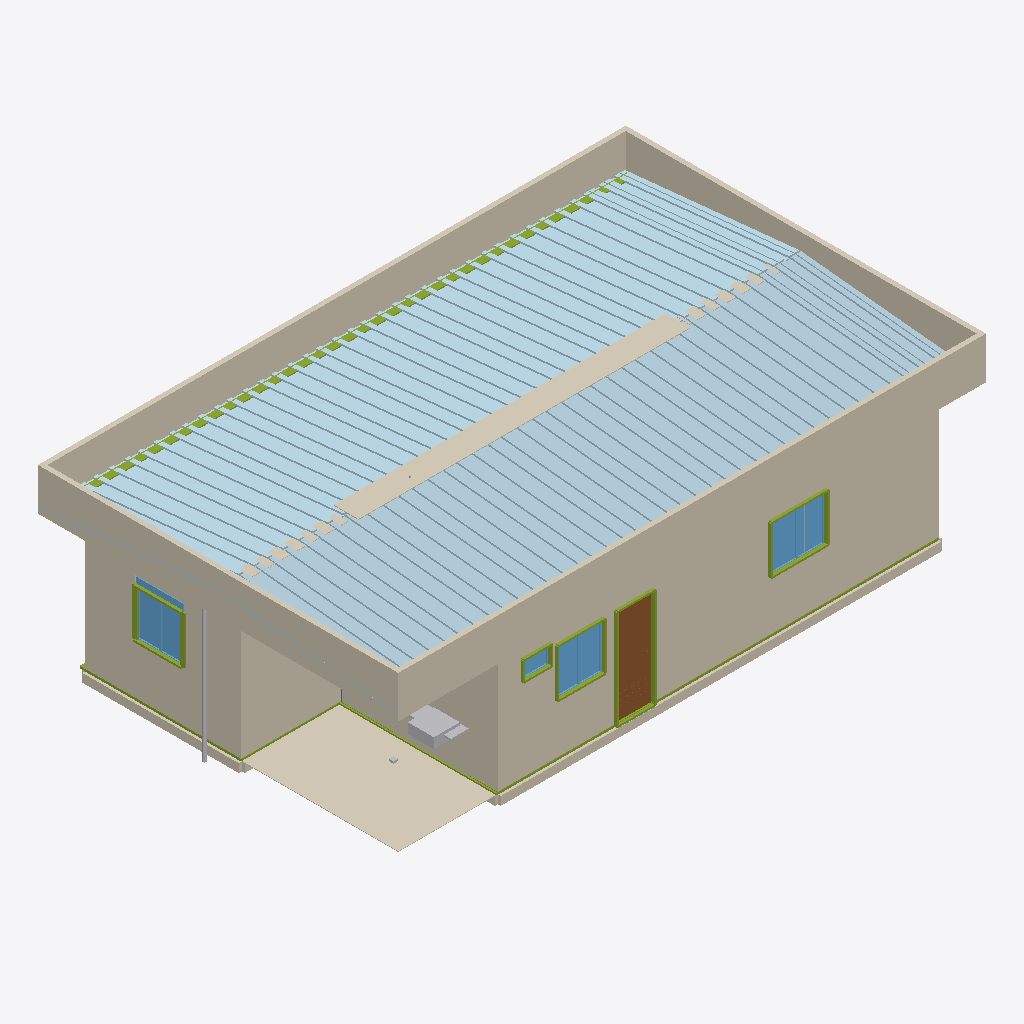
Isometric view of an IFC building model (IFC-SPF (STEP), schema IFC4, length unit metre), seen from the south-west, elements coloured by IFC class: 28 plates (pale blue), 26 members (olive), 25 coverings (cream), 5 other elements (light grey), 4 windows (light blue), 1 door (brown).
Extent 12.4 m × 7.6 m × 4.1 m (x, y, z). Storeys (1): Nivel 0 - Piso do Modulo at 0.00 m. Elements (510): 154 IfcFlowSegment, 118 IfcMember, 86 IfcPlate, 69 IfcCovering, 23 IfcOutlet, 18 IfcColumn, 9 IfcLightFixture, 8 IfcSwitchingDevice, 7 IfcWindow, 5 IfcDoor, 4 IfcSanitaryTerminal, 3 IfcWasteTerminal.

HEADER;
FILE_DESCRIPTION(('ViewDefinition [CoordinationView]'),'2;1');
FILE_NAME('','2026-07-02T13:50:12',(''),(''),'IfcOpenShell 0.8.5-1c5b825','IfcOpenShell 0.8.5-1c5b825','');
FILE_SCHEMA(('IFC4'));
ENDSEC;
DATA;
#16=IFCPROJECT('19QxgR$LD4P9SGBBo$zc9a',#5,'MTX-CM-2026-001','Casa Popular Bicas 70 - R14 (emissao lote piloto - conteudo R13.4 MESTRE) (decisao 06/07/2026: documentacao R13 cotas R4-2,60 e o mestre geometrico) - reconstruido do R12 2,85 com cadeia validada: R13',$,$,$,(#14),#10);
#20=IFCSITE('2MfMsvkAT0388sC5CbEJ2y',#5,'Fabrica Montex','S. Joaquim de Bicas/MG',$,#19,$,$,.ELEMENT.,$,$,0.0,$,$);
#24=IFCBUILDING('2XFU2HqjP8tfSgtwcxW5Aw',#5,'Casa Popular Bicas 70','R9 - P02 da cozinha na FACHADA LATERAL F1 (painel a direita da janela J05, deslocada p/ esquerda); empena F4-A fica livre p/ a bancada (conflito porta x bancada resolvido). Mantem PIR estrutural + MEP',$,#23,$,$,.ELEMENT.,$,$,$);
#28=IFCBUILDINGSTOREY('3zSJfwLVT3uQ13$I2lvfnM',#5,'Nivel 0 - Piso do Modulo',$,$,#27,$,$,.ELEMENT.,0.0);
#115=IFCCOVERING('1QogLu8dP4dP8p5OGa0aS3',#5,'F1-CIM','Face externa F1 - cimenticia 8mm pintada',$,#104,#114,$,$);
#3333=IFCCOVERING('1kWLHdcbrClvRbrdHyzoke',#5,'TST-FRONTAL','Testeira do beiral - pintada FENDI + rufo superior',$,#3322,#3332,$,$);
#3355=IFCCOVERING('1rV78CNfPDWAURzkfJBmYx',#5,'TST-TRASEIRA','Testeira do beiral - pintada FENDI + rufo superior',$,#3344,#3354,$,$);
#3399=IFCCOVERING('2XumQzAVf4CQCMT67ZIbui',#5,'TST-ESQ','Testeira do beiral - pintada FENDI + rufo superior',$,#3388,#3398,$,$);
#8848=IFCCOVERING('3om3SMph58P87TQEwZc7Tk',#5,'PISO-Lavand2','Piso ceramico da lavanderia (recuo coberto esquerdo)',$,#8837,#8847,$,.FLOORING.);
#1463=IFCCOVERING('1nJIRTdZz5G88VSiNyfC_W',#5,'F4-B-CIM','Face externa F4-B - cimenticia 8mm pintada',$,#1452,#1462,$,$);
#3377=IFCCOVERING('3Qcso5pQTFQAyxRGWYFzma',#5,'TST-DIR','Testeira do beiral - pintada FENDI + rufo superior',$,#3366,#3376,$,$);
#8262=IFCCOVERING('25iWnevuL9vuRclLHIW95j',#5,'CAPUZ-CUMEEIRA','Capuz metalico unico sobre a junta (7,20 m) - INSTALACAO EM CAMPO (kit KJ-05)',$,#8251,#8261,$,$);
#6645=IFCPLATE('3xiyiJ2J995vrB57y8TFi8',#5,'TLH-AGUA-A-03','Telha sanduiche PIR 30mm trapezoidal - AGUA-A pos 3',$,#6610,#6644,$,.SHEET.);
#6995=IFCPLATE('0rPRJ1dg5F_RixeH6iWyT8',#5,'TLH-AGUA-A-10','Telha sanduiche PIR 30mm trapezoidal - AGUA-A pos 10',$,#6960,#6994,$,.SHEET.);
#7045=IFCPLATE('1Le8RneETF9RA$$Ct9pi9s',#5,'TLH-AGUA-A-11','Telha sanduiche PIR 30mm trapezoidal - AGUA-A pos 11',$,#7010,#7044,$,.SHEET.);
#7345=IFCPLATE('0S_6ZY511EFATRhhmy5mEV',#5,'TLH-AGUA-B-03','Telha sanduiche PIR 30mm trapezoidal - AGUA-B pos 3',$,#7310,#7344,$,.SHEET.);
#6595=IFCPLATE('302DKFU051VuIT9RS4ju3D',#5,'TLH-AGUA-A-02','Telha sanduiche PIR 30mm trapezoidal - AGUA-A pos 2',$,#6560,#6594,$,.SHEET.);
#6745=IFCPLATE('3aBCde8w1FVhhJzqbms3tK',#5,'TLH-AGUA-A-05','Telha sanduiche PIR 30mm trapezoidal - AGUA-A pos 5',$,#6710,#6744,$,.SHEET.);
#7295=IFCPLATE('2g2EMKbD1AwuMQhO__X9hR',#5,'TLH-AGUA-B-02','Telha sanduiche PIR 30mm trapezoidal - AGUA-B pos 2',$,#7260,#7294,$,.SHEET.);
#7095=IFCPLATE('2cRzMsjxv5Xeu0fd1nj1Il',#5,'TLH-AGUA-A-12','Telha sanduiche PIR 30mm trapezoidal - AGUA-A pos 12',$,#7060,#7094,$,.SHEET.);
#7745=IFCPLATE('3k8YqzH9n5OxGpRkpp2cEk',#5,'TLH-AGUA-B-11','Telha sanduiche PIR 30mm trapezoidal - AGUA-B pos 11',$,#7710,#7744,$,.SHEET.);
#6845=IFCPLATE('0Nt5U1fdPDcOyg07k742$X',#5,'TLH-AGUA-A-07','Telha sanduiche PIR 30mm trapezoidal - AGUA-A pos 7',$,#6810,#6844,$,.SHEET.);
#6795=IFCPLATE('1A3_hBBqrEfA60rJd_bILy',#5,'TLH-AGUA-A-06','Telha sanduiche PIR 30mm trapezoidal - AGUA-A pos 6',$,#6760,#6794,$,.SHEET.);
#7545=IFCPLATE('2ZpBr0LST1DOEzw4HiOc6m',#5,'TLH-AGUA-B-07','Telha sanduiche PIR 30mm trapezoidal - AGUA-B pos 7',$,#7510,#7544,$,.SHEET.);
#7795=IFCPLATE('1FcZXZh6r6ygnIlwMS4PSk',#5,'TLH-AGUA-B-12','Telha sanduiche PIR 30mm trapezoidal - AGUA-B pos 12',$,#7760,#7794,$,.SHEET.);
#6895=IFCPLATE('3fXOSL73f5HPbndaI2TTu4',#5,'TLH-AGUA-A-08','Telha sanduiche PIR 30mm trapezoidal - AGUA-A pos 8',$,#6860,#6894,$,.SHEET.);
#6945=IFCPLATE('2AGYHmcGj9BAim4KA1$5A_',#5,'TLH-AGUA-A-09','Telha sanduiche PIR 30mm trapezoidal - AGUA-A pos 9',$,#6910,#6944,$,.SHEET.);
#7445=IFCPLATE('0w8j9mPR1BlgYyHghc8Wp_',#5,'TLH-AGUA-B-05','Telha sanduiche PIR 30mm trapezoidal - AGUA-B pos 5',$,#7410,#7444,$,.SHEET.);
#6695=IFCPLATE('3PFWSVwcvFlvgrLIe7HgeP',#5,'TLH-AGUA-A-04','Telha sanduiche PIR 30mm trapezoidal - AGUA-A pos 4',$,#6660,#6694,$,.SHEET.);
#7595=IFCPLATE('0JepOc6KfF9vki1zMH75Pu',#5,'TLH-AGUA-B-08','Telha sanduiche PIR 30mm trapezoidal - AGUA-B pos 8',$,#7560,#7594,$,.SHEET.);
#7645=IFCPLATE('1D_HTCS_T6bwsCdlov41DM',#5,'TLH-AGUA-B-09','Telha sanduiche PIR 30mm trapezoidal - AGUA-B pos 9',$,#7610,#7644,$,.SHEET.);
#7395=IFCPLATE('22JMfYGT56889rzFIB63Ml',#5,'TLH-AGUA-B-04','Telha sanduiche PIR 30mm trapezoidal - AGUA-B pos 4',$,#7360,#7394,$,.SHEET.);
#1745=IFCCOVERING('0qMAk9uWHAmAui25MtwhFC',#5,'F5-B-CIM','Face externa F5-B - cimenticia 8mm pintada',$,#1734,#1744,$,$);
#7495=IFCPLATE('1BvT9djRL5yxLwhcPm2oOH',#5,'TLH-AGUA-B-06','Telha sanduiche PIR 30mm trapezoidal - AGUA-B pos 6',$,#7460,#7494,$,.SHEET.);
#7695=IFCPLATE('1P2C9Nqs9DEv$yf7iu_7pj',#5,'TLH-AGUA-B-10','Telha sanduiche PIR 30mm trapezoidal - AGUA-B pos 10',$,#7660,#7694,$,.SHEET.);
#3541=IFCCOVERING('1YADVPPeD4yfoAOB$unarh',#5,'SOC-F1','Embasamento ventilado do modulo - grelhas @ 1,15m',$,#3530,#3540,$,$);
#7845=IFCPLATE('1PGsoAlNr9MRu8mR66tSNC',#5,'TLH-AGUA-B-13','Telha sanduiche PIR 30mm trapezoidal - AGUA-B pos 13',$,#7810,#7844,$,.SHEET.);
#7145=IFCPLATE('0c_6GdRuvF387f1g1MWKB1',#5,'TLH-AGUA-A-13','Telha sanduiche PIR 30mm trapezoidal - AGUA-A pos 13',$,#7110,#7144,$,.SHEET.);
#7195=IFCPLATE('0ZptIOD9j9BADgwwI3Q2pP',#5,'TLH-AGUA-A-14','Telha sanduiche PIR 30mm trapezoidal - AGUA-A pos 14',$,#7160,#7194,$,.SHEET.);
#1155=IFCCOVERING('3Da2Nn0H5DHR5$lLiz3EC$',#5,'F4-A-CIM','Face externa F4-A - cimenticia 8mm pintada',$,#1144,#1154,$,$);
#9313=IFCDOOR('2sI7VeHK9FYehG5Fm3tb3_',#5,'P02-Servico','Porta aluminio branco linha Suprema 0.80x2.10',$,#9246,#9312,$,2.1,0.8,.DOOR.,$,$);
#6545=IFCPLATE('1FsWofHOnBNhYyZehmX1pg',#5,'TLH-AGUA-A-01','Telha sanduiche PIR 30mm trapezoidal - AGUA-A pos 1',$,#6510,#6544,$,.SHEET.);
#8238=IFCMEMBER('1rh4B5Vf18N9ToZQ8VLNY8',#5,'CAL-02','Calha galv. 0,65mm impermeabilizada COBERTURA',$,#8227,#8237,$,.MEMBER.);
#7895=IFCPLATE('2W_4MpsJz7PQ9d_eJhejDT',#5,'TLH-AGUA-B-14','Telha sanduiche PIR 30mm trapezoidal - AGUA-B pos 14',$,#7860,#7894,$,.SHEET.);
#7245=IFCPLATE('12kuel8h96rwWGTMqvJu4d',#5,'TLH-AGUA-B-01','Telha sanduiche PIR 30mm trapezoidal - AGUA-B pos 1',$,#7210,#7244,$,.SHEET.);
#9087=IFCWINDOW('0FxPEZhNz3AA4hntUnodwJ',#5,'J01-Sala','Janela aluminio branco linha Suprema 1.20x1.00 - vidro 4mm',$,#9028,#9086,$,1.0,1.2,.WINDOW.,$,$);
#9447=IFCWINDOW('1nCXORF$z7$QLa$PaFvWpl',#5,'J04-Q3','Janela aluminio branco linha Suprema 1.00x1.00 - vidro 4mm + VENEZIANA integrada (escurecimento MCMV)',$,#9332,#9446,$,1.0,1.0,.WINDOW.,$,$);
#3717=IFCCOVERING('3ry8JIPOr7Zf1rIo1kOH7A',#5,'AZL-LAVANDERIA','Azulejo branco 20x20 - parede da lavanderia (recuo esquerdo, atras do tanque)',$,#3706,#3716,$,$);
#9165=IFCWINDOW('3c2kJlf45D2BjN$5Y92DMo',#5,'J05-Cozinha','Janela aluminio branco linha Suprema 1.00x1.00 - vidro 4mm',$,#9106,#9164,$,1.0,1.0,.WINDOW.,$,$);
#3673=IFCCOVERING('3Yf2AhV_HEtfl_kPXq3xHr',#5,'SOC-F4B','Embasamento ventilado do modulo - grelhas @ 1,15m',$,#3662,#3672,$,$);
#5571=IFCMEMBER('0oQw1y4qv7beOBjeZ_mfs4',#5,'GUI-A001','Guia inferior F1',$,#5560,#5570,$,.MEMBER.);
#14631=IFCSANITARYTERMINAL('0G6WtvlHv3WfVFIIigpGX6',#5,'TAN-01','Tanque marmore sintetico 24L - lavanderia no recuo esquerdo (contra F4-A)',$,#14620,#14630,$,.SINK.);
#7991=IFCCOVERING('1HKlZrqQnFGxGcO71TysMJ',#5,'RUF-B','Rufo do bordo alto do Modulo B sobre o recuo do portico (x 0-2,10)',$,#7980,#7990,$,$);
#7970=IFCCOVERING('28LvBZU4X6GRb_OdtBEOPs',#5,'RUF-A','Rufo do bordo alto do Modulo A sobre o recuo da lavanderia (x 9,30-11,40)',$,#7959,#7969,$,$);
#14652=IFCFLOWSEGMENT('0mLTmZ9Hz3P9OFwpe6vqx4',#5,'TQ-LAT-ESQ','Tubo de queda PVC DN75 NA LATERAL (fachadas frontal/traseira limpas) - calha c/ caimento 0,5% p/ a extremidade',$,#14641,#14651,$);
#4346=IFCMEMBER('2RDYsCHwz22OjDKgXU$xS4',#5,'REQ-008','Requadro de vao aluminio branco F1',$,#4335,#4345,$,.MEMBER.);
#4321=IFCMEMBER('0h6PeEpaD0_RVDc6EZhf55',#5,'REQ-007','Requadro de vao aluminio branco F1',$,#4310,#4320,$,.MEMBER.);
#14991=IFCMEMBER('1EsYKatkrFgBqSzx8EifmC',#5,'GM-01-y','Sistema Parede-Pronta R5',$,#14990,#14987,$,.USERDEFINED.);
#5821=IFCMEMBER('3WzhmNfH18YuH9WrGvf4AR',#5,'GUI-B011','Guia inferior F4-B',$,#5810,#5820,$,.MEMBER.);
#9227=IFCWINDOW('3BuX5ig3DFROldayy99VyO',#5,'J06-Basculante','Janela aluminio branco linha Suprema 0.60x0.40 - vidro 4mm',$,#9184,#9226,$,0.4,0.6,.WINDOW.,$,$);
#5046=IFCMEMBER('2QGxCYjQ54zfC0qfGXgvWi',#5,'REQ-036','Requadro de vao aluminio branco F4-B',$,#5035,#5045,$,.MEMBER.);
#4471=IFCMEMBER('17AfTDiKP1qgCO38rS7Wcu',#5,'REQ-013','Requadro de vao aluminio branco F1',$,#4460,#4470,$,.MEMBER.);
#5021=IFCMEMBER('1NULOD26v0ZPkByowYa$IC',#5,'REQ-035','Requadro de vao aluminio branco F4-B',$,#5010,#5020,$,.MEMBER.);
#4546=IFCMEMBER('3VcxBM4a9FbhchJBz9xjuD',#5,'REQ-016','Requadro de vao aluminio branco F1',$,#4535,#4545,$,.MEMBER.);
#14609=IFCFURNISHINGELEMENT('0i3znK0T546xaU$WTqxo84',#5,'BAN-PIA','Bancada granito cinza 1,20x0,55 + cuba inox - cozinha (parede lateral F4-A)',$,#14591,#14608,$);
#4496=IFCMEMBER('0FKv2zPjn01BXdCT_HMVAb',#5,'REQ-014','Requadro de vao aluminio branco F1',$,#4485,#4495,$,.MEMBER.);
#4971=IFCMEMBER('2x2VMlKtHAfvVo1u$0iJ3a',#5,'REQ-033','Requadro de vao aluminio branco F4-B',$,#4960,#4970,$,.MEMBER.);
#4171=IFCMEMBER('3ZhF6T8Bb30Bsa08v3tZHx',#5,'REQ-001','Requadro de vao aluminio branco F1',$,#4160,#4170,$,.MEMBER.);
#4521=IFCMEMBER('1apfSJbd5DAxrF4Jz0Ynky',#5,'REQ-015','Requadro de vao aluminio branco F1',$,#4510,#4520,$,.MEMBER.);
#4996=IFCMEMBER('2pwPY5oMP9nBJW8X1_gyie',#5,'REQ-034','Requadro de vao aluminio branco F4-B',$,#4985,#4995,$,.MEMBER.);
#5921=IFCMEMBER('1uLAwlVvHFtAhXuU_Fjw8e',#5,'GUI-B015','Guia inferior F5-B',$,#5910,#5920,$,.MEMBER.);
#4246=IFCMEMBER('2rf$Lqlv9439zTVLsLWO7c',#5,'REQ-004','Requadro de vao aluminio branco F1',$,#4235,#4245,$,.MEMBER.);
#3420=IFCCOVERING('10nHL$3dD1TfTr1YkDwsDD',#5,'SOF-FRONTAL','Forro do beiral (soffit) - chapa lisa pintada',$,#3409,#3419,$,.CEILING.);
#4196=IFCMEMBER('13ETWcgqz6SfHNaECQksDT',#5,'REQ-002','Requadro de vao aluminio branco F1',$,#4185,#4195,$,.MEMBER.);
#4221=IFCMEMBER('2BLjD9SirECh35svI0XQJo',#5,'REQ-003','Requadro de vao aluminio branco F1',$,#4210,#4220,$,.MEMBER.);
#4296=IFCMEMBER('1KY5p47tf8Eh7Cvwz8iOd5',#5,'REQ-006','Requadro de vao aluminio branco F1',$,#4285,#4295,$,.MEMBER.);
#4271=IFCMEMBER('1otZFZS5n7GgHfeNxXFTSb',#5,'REQ-005','Requadro de vao aluminio branco F1',$,#4260,#4270,$,.MEMBER.);
#4371=IFCMEMBER('1quJGM_LH7FextQpKSOAF1',#5,'REQ-009','Requadro de vao aluminio branco F1',$,#4360,#4370,$,.MEMBER.);
#4396=IFCMEMBER('1lwNJAuGDDWwJ2FfpLntTD',#5,'REQ-010','Requadro de vao aluminio branco F1',$,#4385,#4395,$,.MEMBER.);
#879=IFCCOVERING('1$lzS6xJrAqxZfmDyUQpbV',#5,'F2-GES','Face interna F2 - gesso acartonado',$,#868,#878,$,$);
#1103=IFCCOVERING('2r1fSa8nv0Eg2ZMysMH_v8',#5,'F3-A-GES','Face interna F3-A - gesso acartonado',$,#1092,#1102,$,$);
#3480=IFCCOVERING('0IxJud$G99Jg5ABvk_zgVj',#5,'SOF-LAT-ESQ','Forro do beiral (soffit) - chapa lisa pintada',$,#3469,#3479,$,.CEILING.);
#1607=IFCCOVERING('2_m2TgI81FsgOCqEa139G0',#5,'F4-B-GES','Face interna F4-B - gesso acartonado',$,#1596,#1606,$,$);
#593=IFCCOVERING('0zjNqs7Zv7qRqdC85TG9A1',#5,'F2-CIM','Face externa F2 - cimenticia 8mm pintada',$,#582,#592,$,$);
#4446=IFCMEMBER('2Ua2qy9Un6_g4PikLycODu',#5,'REQ-012','Requadro de vao aluminio branco F1',$,#4435,#4445,$,.MEMBER.);
#4421=IFCMEMBER('24_MZ971n9SBrTwLG1kWvr',#5,'REQ-011','Requadro de vao aluminio branco F1',$,#4410,#4420,$,.MEMBER.);
#5721=IFCMEMBER('068hVOJ$H5499nmnqga4nb',#5,'GUI-A007','Guia inferior F4-A',$,#5710,#5720,$,.MEMBER.);
#3585=IFCCOVERING('0bzx2WagX8NBi35VBrkXq2',#5,'SOC-F4A','Embasamento ventilado do modulo - grelhas @ 1,15m',$,#3574,#3584,$,$);
#3695=IFCCOVERING('2r2sO2Wir27wNAjrVg0cGR',#5,'SOC-F5B','Embasamento ventilado do modulo - grelhas @ 1,15m',$,#3684,#3694,$,$);
#917=IFCCOVERING('0OU4wIGFT2jRKwl$BvuuMo',#5,'F3-A-CIM','Face externa F3-A - cimenticia 8mm pintada',$,#906,#916,$,$);
#513=IFCCOVERING('284iOOnpz9rAvAbI1LL6Cl',#5,'F1-GES','Face interna F1 - gesso acartonado',$,#502,#512,$,$);
#10222=IFCFLOWSEGMENT('3DXmJmYcT7FuhsmbyzAdqz',#5,'ELD-02c','Eletroduto DN25 embutido (pleno do forro + canaleta no PIR, oculto pelo gesso) - circuito TUG Sala',$,#10211,#10221,$);
#14510=IFCWASTETERMINAL('2rgDmV0FP3ngvigCqQgqCt',#5,'CXS-03','Caixa sifonada 100x150x50 grelha cromada - Lavanderia externa',$,#14499,#14509,$,.FLOORTRAP.);
ENDSEC;
